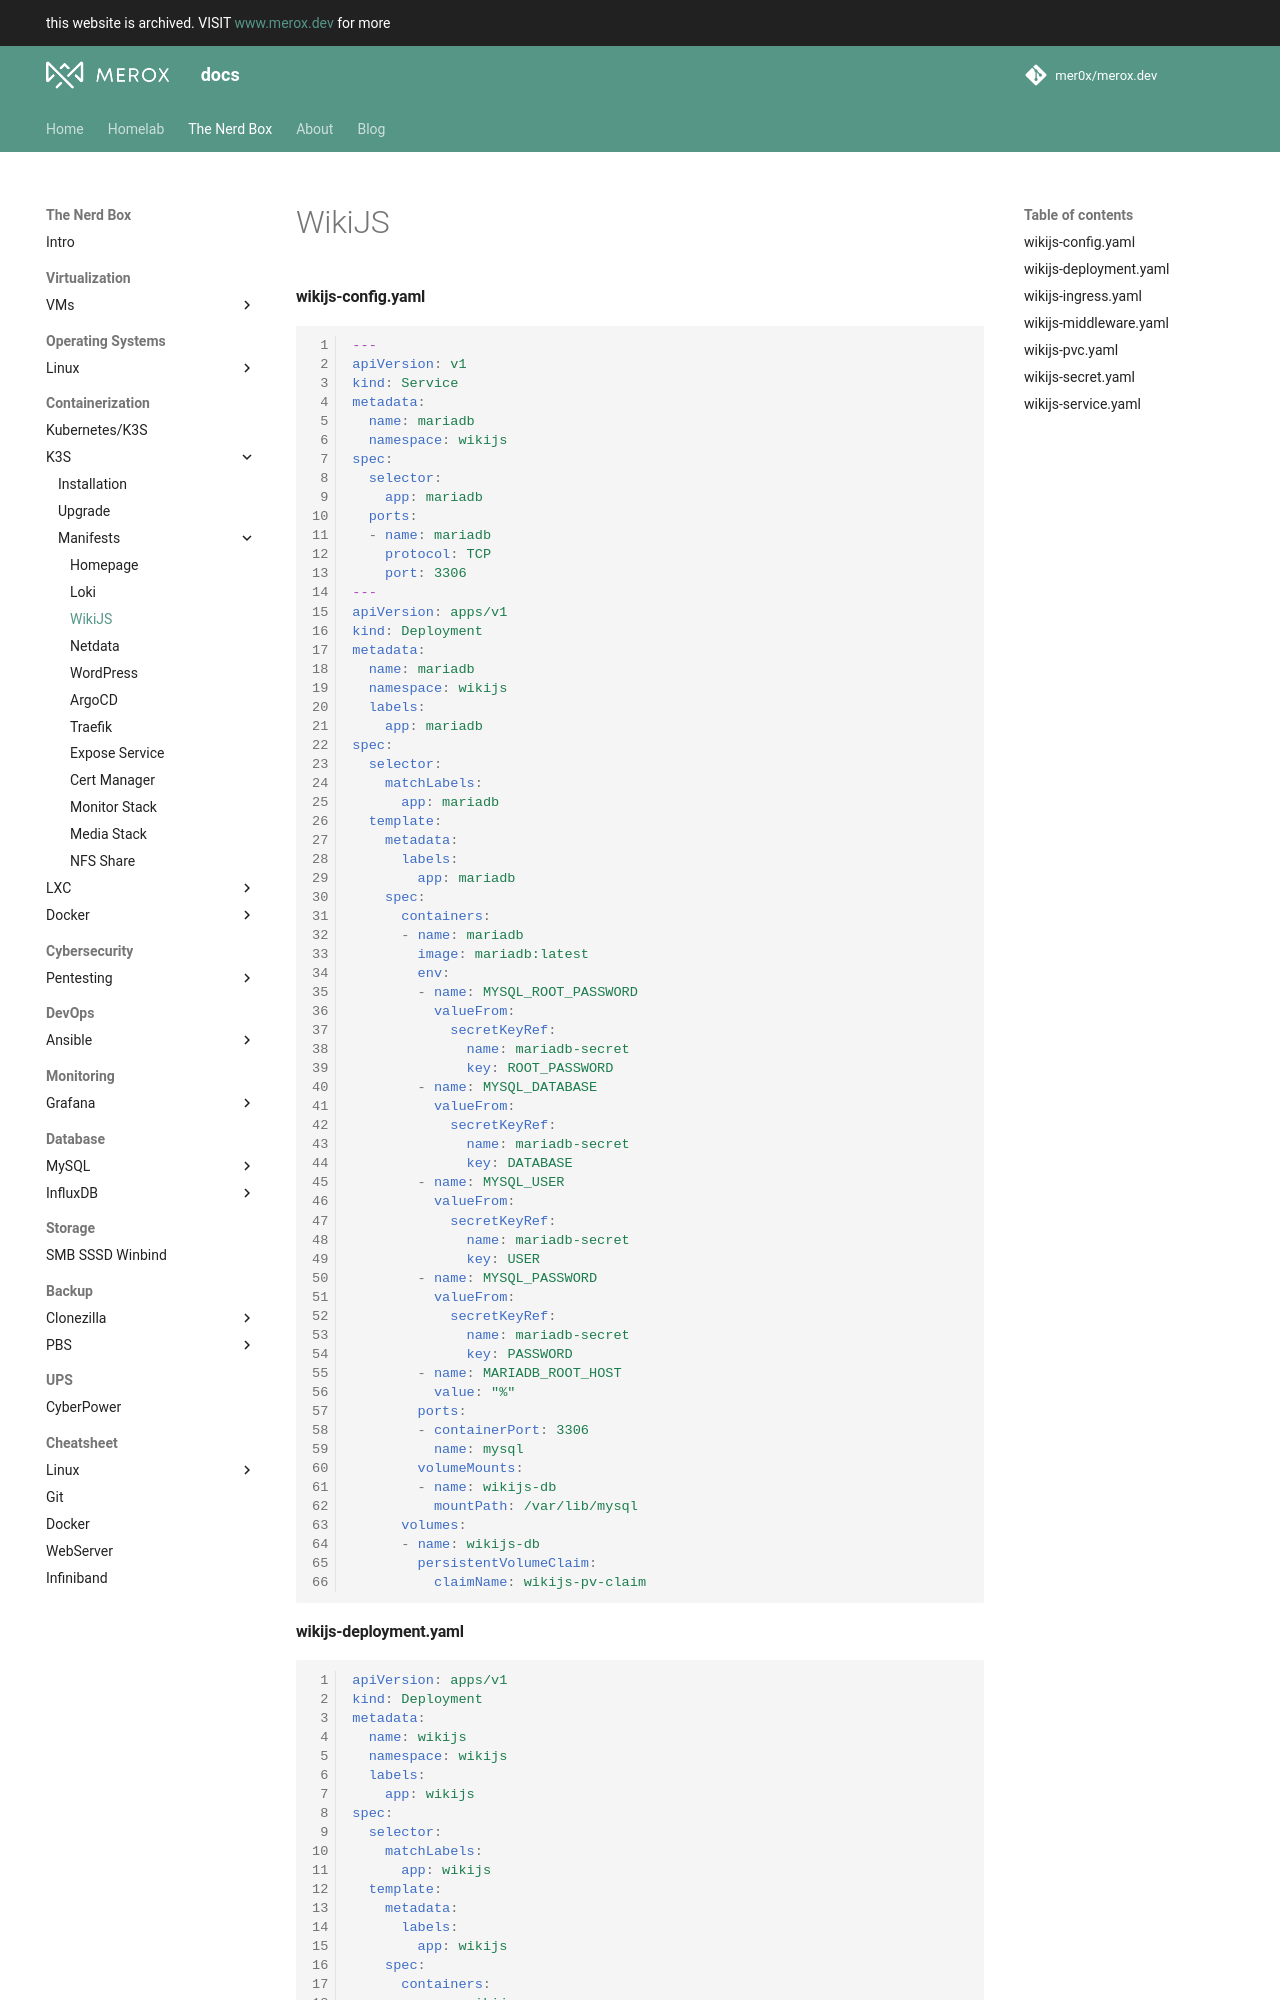

repository: mer0x/docs.merox.dev · page: operations/containerization/k3s/manifests/wikijs/index.html · generator: mkdocs

#### wikijs-config.yaml
``` yaml linenums="1"
---
apiVersion: v1
kind: Service
metadata:
  name: mariadb
  namespace: wikijs
spec:
  selector:
    app: mariadb
  ports:
  - name: mariadb
    protocol: TCP
    port: 3306
---
apiVersion: apps/v1
kind: Deployment
metadata:
  name: mariadb
  namespace: wikijs
  labels:
    app: mariadb
spec:
  selector:
    matchLabels:
      app: mariadb
  template:
    metadata:
      labels:
        app: mariadb
    spec:
      containers:
      - name: mariadb
        image: mariadb:latest
        env:
        - name: MYSQL_ROOT_PASSWORD
          valueFrom:
            secretKeyRef:
              name: mariadb-secret
              key: ROOT_PASSWORD
        - name: MYSQL_DATABASE
          valueFrom:
            secretKeyRef:
              name: mariadb-secret
              key: DATABASE
        - name: MYSQL_USER
          valueFrom:
            secretKeyRef:
              name: mariadb-secret
              key: USER
        - name: MYSQL_PASSWORD
          valueFrom:
            secretKeyRef:
              name: mariadb-secret
              key: PASSWORD
        - name: MARIADB_ROOT_HOST
          value: "%"
        ports:
        - containerPort: 3306
          name: mysql
        volumeMounts:
        - name: wikijs-db
          mountPath: /var/lib/mysql
      volumes:
      - name: wikijs-db
        persistentVolumeClaim:
          claimName: wikijs-pv-claim
```
